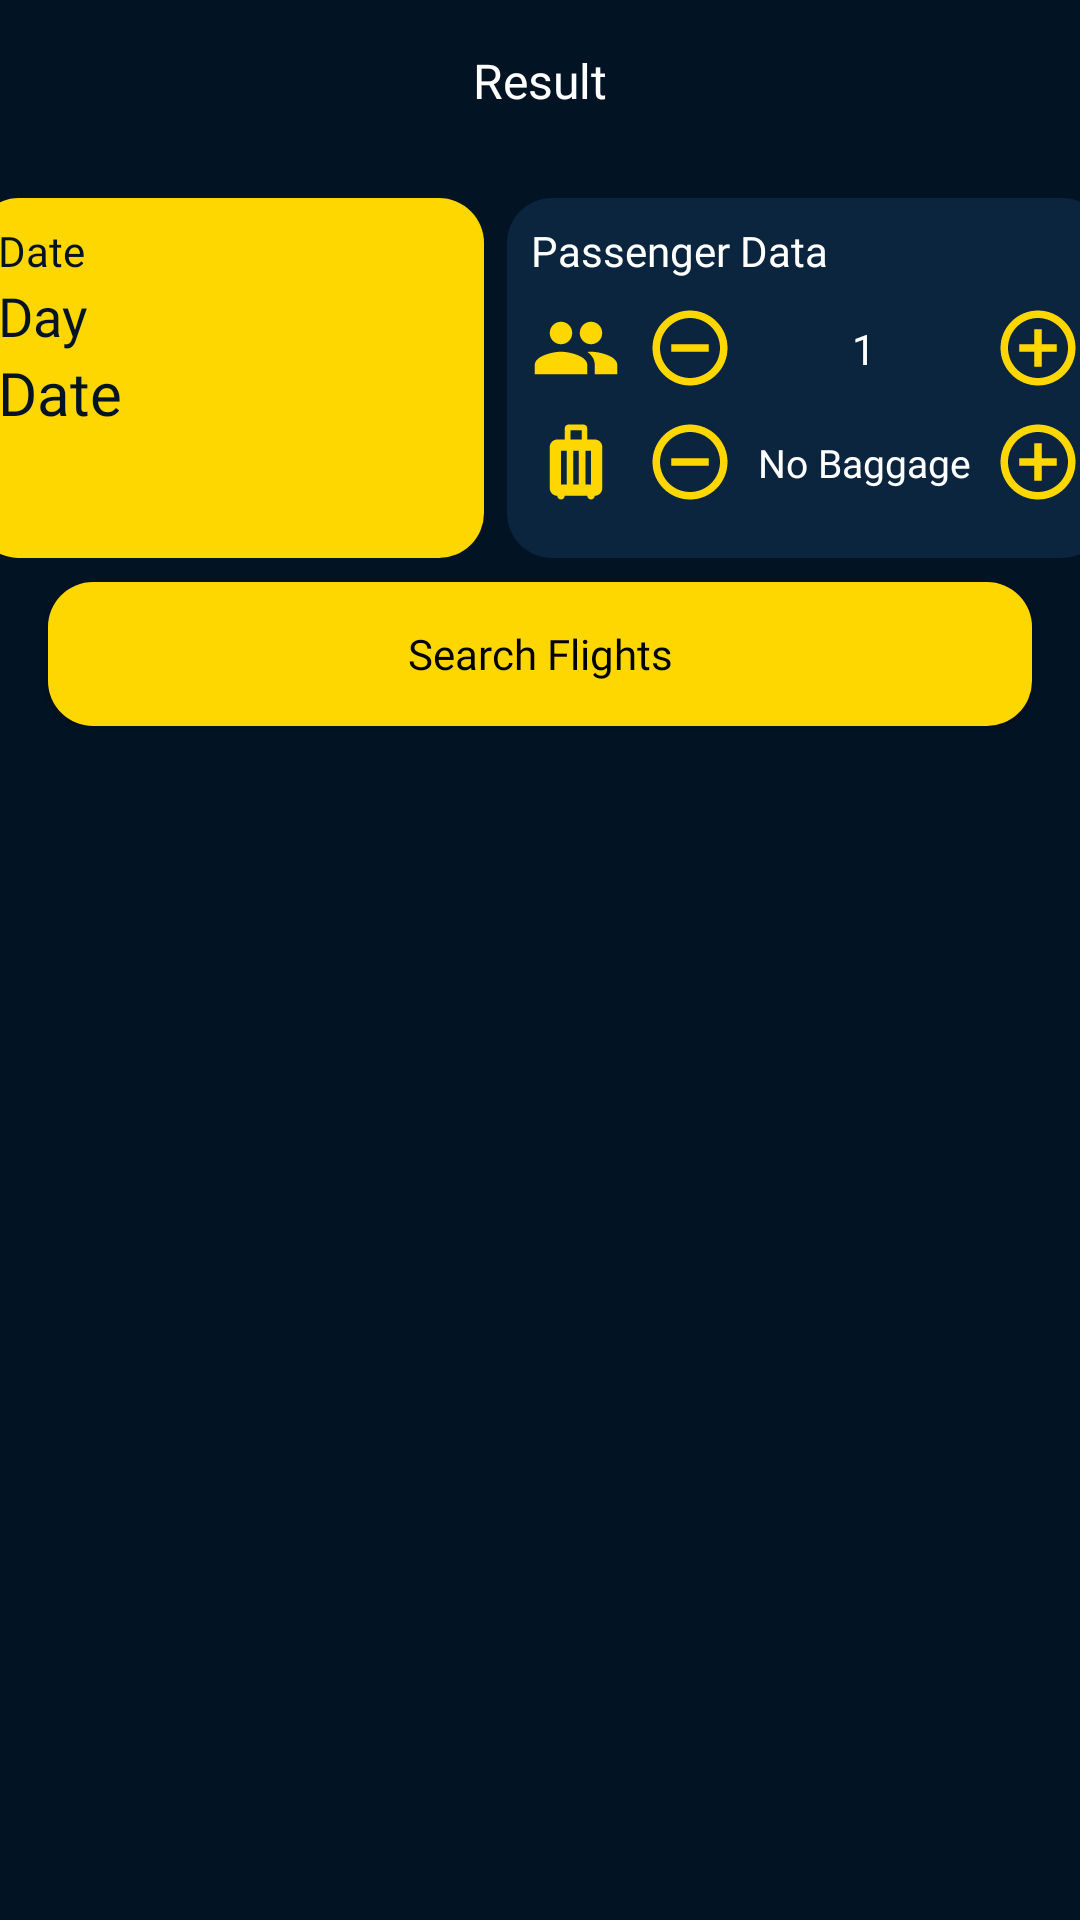

The Android layout XML behind this screen, and the referenced resources:
<!-- AndroidManifest.xml: application theme Theme.Aeropa -->
<!-- res/layout/activity_result.xml -->
<?xml version="1.0" encoding="utf-8"?>
<androidx.constraintlayout.widget.ConstraintLayout xmlns:android="http://schemas.android.com/apk/res/android"
    xmlns:app="http://schemas.android.com/apk/res-auto"
    xmlns:tools="http://schemas.android.com/tools"
    android:id="@+id/main"
    android:layout_width="match_parent"
    android:layout_height="match_parent"
    android:background="@color/darkblue"
    tools:context=".ResultActivity">

    <androidx.constraintlayout.widget.ConstraintLayout
        android:id="@+id/constraintLayout8"
        android:layout_width="match_parent"
        android:layout_height="50dp"
        app:layout_constraintEnd_toEndOf="parent"
        app:layout_constraintTop_toTopOf="parent">

        <ImageView
            android:id="@+id/imageView2"
            android:layout_width="wrap_content"
            android:layout_height="wrap_content"
            android:layout_marginStart="16dp"
            android:layout_marginTop="16dp"
            app:layout_constraintBottom_toBottomOf="parent"
            app:layout_constraintStart_toStartOf="parent"
            app:layout_constraintTop_toTopOf="parent"
            app:layout_constraintVertical_bias="0.0"
            app:srcCompat="@drawable/ic_back" />

        <TextView
            android:id="@+id/textView14"
            android:layout_width="wrap_content"
            android:layout_height="wrap_content"
            android:layout_marginTop="16dp"
            android:fontFamily="@font/poppins"
            android:text="Result"
            android:textColor="@color/white"
            android:textSize="16sp"
            app:layout_constraintEnd_toEndOf="parent"
            app:layout_constraintStart_toStartOf="parent"
            app:layout_constraintTop_toTopOf="parent" />
    </androidx.constraintlayout.widget.ConstraintLayout>

    <androidx.constraintlayout.widget.ConstraintLayout
        android:id="@+id/constraintLayout24"
        android:layout_width="200dp"
        android:layout_height="120dp"
        android:layout_marginStart="4dp"
        android:layout_marginTop="16dp"
        android:layout_marginEnd="16dp"
        android:background="@drawable/blue_bg_rad15"
        app:layout_constraintEnd_toEndOf="parent"
        app:layout_constraintStart_toEndOf="@+id/constraintLayout26"
        app:layout_constraintTop_toBottomOf="@+id/constraintLayout8">

        <TextView
            android:id="@+id/textView50"
            android:layout_width="wrap_content"
            android:layout_height="wrap_content"
            android:layout_marginStart="8dp"
            android:layout_marginTop="8dp"
            android:fontFamily="@font/poppins"
            android:text="Passenger Data"
            android:textColor="@color/white"
            android:textSize="14sp"
            app:layout_constraintStart_toStartOf="parent"
            app:layout_constraintTop_toTopOf="parent" />

        <TextView
            android:id="@+id/passengerCount_Result_TV"
            android:layout_width="wrap_content"
            android:layout_height="wrap_content"
            android:fontFamily="@font/poppins_bold"
            android:text="1"
            android:textColor="@color/white"
            android:textSize="14sp"
            app:layout_constraintBottom_toBottomOf="@+id/imageView15"
            app:layout_constraintEnd_toStartOf="@+id/plusPassenger_Result_IV"
            app:layout_constraintStart_toEndOf="@+id/minusPassenger_Result_TV"
            app:layout_constraintTop_toTopOf="@+id/imageView15" />

        <ImageView
            android:id="@+id/imageView15"
            android:layout_width="30dp"
            android:layout_height="30dp"
            android:layout_marginStart="8dp"
            android:layout_marginTop="8dp"
            app:layout_constraintStart_toStartOf="parent"
            app:layout_constraintTop_toBottomOf="@+id/textView50"
            app:srcCompat="@drawable/ic_passenger" />

        <ImageView
            android:id="@+id/minusPassenger_Result_TV"
            android:layout_width="30dp"
            android:layout_height="30dp"
            android:layout_marginStart="8dp"
            app:layout_constraintBottom_toBottomOf="@+id/imageView15"
            app:layout_constraintStart_toEndOf="@+id/imageView15"
            app:layout_constraintTop_toTopOf="@+id/imageView15"
            app:srcCompat="@drawable/ic_remove_yellow" />

        <ImageView
            android:id="@+id/plusPassenger_Result_IV"
            android:layout_width="30dp"
            android:layout_height="30dp"
            android:layout_marginEnd="8dp"
            app:layout_constraintBottom_toBottomOf="@+id/imageView15"
            app:layout_constraintEnd_toEndOf="parent"
            app:layout_constraintTop_toTopOf="@+id/imageView15"
            app:srcCompat="@drawable/ic_add_yellow" />

        <ImageView
            android:id="@+id/imageView19"
            android:layout_width="30dp"
            android:layout_height="30dp"
            android:layout_marginStart="8dp"
            android:layout_marginTop="8dp"
            android:layout_weight="1"
            app:layout_constraintStart_toStartOf="parent"
            app:layout_constraintTop_toBottomOf="@+id/imageView15"
            app:srcCompat="@drawable/icon_baggage" />

        <ImageView
            android:id="@+id/minusBaggage_Result_TV"
            android:layout_width="30dp"
            android:layout_height="30dp"
            android:layout_marginStart="8dp"
            app:layout_constraintBottom_toBottomOf="@+id/imageView19"
            app:layout_constraintStart_toEndOf="@+id/imageView19"
            app:layout_constraintTop_toTopOf="@+id/imageView19"
            app:srcCompat="@drawable/ic_remove_yellow" />

        <TextView
            android:id="@+id/baggageCount_Result_TV"
            android:layout_width="wrap_content"
            android:layout_height="wrap_content"
            android:fontFamily="@font/poppins_bold"
            android:text="No Baggage"
            android:textColor="@color/white"
            android:textSize="13sp"
            app:layout_constraintBottom_toBottomOf="@+id/imageView19"
            app:layout_constraintEnd_toStartOf="@+id/plusBaggage_Result_IV"
            app:layout_constraintStart_toEndOf="@+id/minusBaggage_Result_TV"
            app:layout_constraintTop_toTopOf="@+id/imageView19" />

        <ImageView
            android:id="@+id/plusBaggage_Result_IV"
            android:layout_width="30dp"
            android:layout_height="30dp"
            android:layout_marginEnd="8dp"
            app:layout_constraintBottom_toBottomOf="@+id/imageView19"
            app:layout_constraintEnd_toEndOf="parent"
            app:layout_constraintTop_toTopOf="@+id/imageView19"
            app:srcCompat="@drawable/ic_add_yellow" />

    </androidx.constraintlayout.widget.ConstraintLayout>

    <androidx.constraintlayout.widget.ConstraintLayout
        android:id="@+id/constraintLayout26"
        android:layout_width="170dp"
        android:layout_height="120dp"
        android:layout_marginStart="16dp"
        android:layout_marginTop="16dp"
        android:layout_marginEnd="4dp"
        android:background="@drawable/yellow_bg_rad15"
        app:layout_constraintEnd_toStartOf="@+id/constraintLayout24"
        app:layout_constraintStart_toStartOf="parent"
        app:layout_constraintTop_toBottomOf="@+id/constraintLayout8">

        <TextView
            android:id="@+id/textView40"
            android:layout_width="wrap_content"
            android:layout_height="wrap_content"
            android:layout_marginStart="8dp"
            android:layout_marginTop="8dp"
            android:fontFamily="@font/poppins"
            android:text="Date"
            android:textColor="@color/darkblue"
            android:textSize="14sp"
            app:layout_constraintStart_toStartOf="parent"
            app:layout_constraintTop_toTopOf="parent" />

        <TextView
            android:id="@+id/day_Result_TV"
            android:layout_width="wrap_content"
            android:layout_height="wrap_content"
            android:layout_marginStart="8dp"
            android:fontFamily="@font/poppins_bold"
            android:text="Day"
            android:textColor="@color/darkblue"
            android:textSize="18sp"
            app:layout_constraintStart_toStartOf="parent"
            app:layout_constraintTop_toBottomOf="@+id/textView40" />

        <TextView
            android:id="@+id/date_Result_TV"
            android:layout_width="wrap_content"
            android:layout_height="wrap_content"
            android:layout_marginStart="8dp"
            android:fontFamily="@font/poppins_bold"
            android:text="Date"
            android:textColor="@color/darkblue"
            android:textSize="20sp"
            app:layout_constraintStart_toStartOf="parent"
            app:layout_constraintTop_toBottomOf="@+id/day_Result_TV" />

    </androidx.constraintlayout.widget.ConstraintLayout>

    <androidx.appcompat.widget.AppCompatButton
        android:id="@+id/searchFlights_Result_Btn"
        style="@android:style/Widget.Button"
        android:layout_width="match_parent"
        android:layout_height="wrap_content"
        android:layout_marginStart="16dp"
        android:layout_marginTop="8dp"
        android:layout_marginEnd="16dp"
        android:background="@drawable/yellow_bg_rad15"
        android:fontFamily="@font/poppins_bold"
        android:text="Search Flights"
        app:layout_constraintEnd_toEndOf="parent"
        app:layout_constraintStart_toStartOf="parent"
        app:layout_constraintTop_toBottomOf="@+id/constraintLayout26" />

    <androidx.constraintlayout.widget.ConstraintLayout
        android:id="@+id/constraintLayout9"
        android:layout_width="match_parent"
        android:layout_height="50dp"
        android:layout_marginTop="16dp"
        app:layout_constraintEnd_toEndOf="parent"
        app:layout_constraintStart_toStartOf="parent"
        app:layout_constraintTop_toBottomOf="@+id/searchFlights_Result_Btn">

        <TextView
            android:id="@+id/flightsCount_Result_TV"
            android:layout_width="wrap_content"
            android:layout_height="wrap_content"
            android:layout_marginStart="16dp"
            android:layout_marginTop="16dp"
            android:layout_marginBottom="16dp"
            android:fontFamily="@font/poppins_bold"
            android:text=""
            android:textColor="@color/white"
            android:textSize="24sp"
            app:layout_constraintBottom_toBottomOf="parent"
            app:layout_constraintStart_toStartOf="parent"
            app:layout_constraintTop_toTopOf="parent" />
    </androidx.constraintlayout.widget.ConstraintLayout>

    <androidx.constraintlayout.widget.ConstraintLayout
        android:layout_width="match_parent"
        android:layout_height="wrap_content"
        app:layout_constraintEnd_toEndOf="parent"
        app:layout_constraintStart_toStartOf="parent"
        app:layout_constraintTop_toBottomOf="@+id/constraintLayout9">

        <androidx.recyclerview.widget.RecyclerView
            android:id="@+id/result_Result_RV"
            android:layout_width="match_parent"
            android:layout_height="wrap_content"
            app:layout_constraintBottom_toBottomOf="parent"
            app:layout_constraintEnd_toEndOf="parent"
            app:layout_constraintStart_toStartOf="parent"
            app:layout_constraintTop_toTopOf="parent" />
    </androidx.constraintlayout.widget.ConstraintLayout>

</androidx.constraintlayout.widget.ConstraintLayout>
<!-- resources referenced by this layout -->
<resources>
  <color name="darkblue">#021324</color>
  <color name="white">#FFFFFFFF</color>
  <!-- drawable blue_bg_rad15 (drawable) -->
  <?xml version="1.0" encoding="utf-8"?>
  <selector xmlns:android="http://schemas.android.com/apk/res/android">
      <item>
          <shape android:shape="rectangle">
              <solid android:color="@color/blue"></solid>
              <corners android:radius="15dp"></corners>
          </shape>
      </item>
  </selector>
  <!-- drawable ic_add_yellow (drawable) -->
  <vector xmlns:android="http://schemas.android.com/apk/res/android" android:height="24dp" android:tint="#FFD700" android:viewportHeight="24" android:viewportWidth="24" android:width="24dp">
        
      <path android:fillColor="@android:color/white" android:pathData="M13,7h-2v4L7,11v2h4v4h2v-4h4v-2h-4L13,7zM12,2C6.48,2 2,6.48 2,12s4.48,10 10,10 10,-4.48 10,-10S17.52,2 12,2zM12,20c-4.41,0 -8,-3.59 -8,-8s3.59,-8 8,-8 8,3.59 8,8 -3.59,8 -8,8z"/>
      
  </vector>
  <!-- drawable ic_passenger (drawable) -->
  <vector xmlns:android="http://schemas.android.com/apk/res/android" android:height="24dp" android:tint="#FFD700" android:viewportHeight="24" android:viewportWidth="24" android:width="24dp">
        
      <path android:fillColor="@android:color/white" android:pathData="M16,11c1.66,0 2.99,-1.34 2.99,-3S17.66,5 16,5c-1.66,0 -3,1.34 -3,3s1.34,3 3,3zM8,11c1.66,0 2.99,-1.34 2.99,-3S9.66,5 8,5C6.34,5 5,6.34 5,8s1.34,3 3,3zM8,13c-2.33,0 -7,1.17 -7,3.5L1,19h14v-2.5c0,-2.33 -4.67,-3.5 -7,-3.5zM16,13c-0.29,0 -0.62,0.02 -0.97,0.05 1.16,0.84 1.97,1.97 1.97,3.45L17,19h6v-2.5c0,-2.33 -4.67,-3.5 -7,-3.5z"/>
      
  </vector>
  <!-- drawable ic_remove_yellow (drawable) -->
  <vector xmlns:android="http://schemas.android.com/apk/res/android" android:height="24dp" android:tint="#FFD700" android:viewportHeight="24" android:viewportWidth="24" android:width="24dp">
        
      <path android:fillColor="@android:color/white" android:pathData="M7,11v2h10v-2L7,11zM12,2C6.48,2 2,6.48 2,12s4.48,10 10,10 10,-4.48 10,-10S17.52,2 12,2zM12,20c-4.41,0 -8,-3.59 -8,-8s3.59,-8 8,-8 8,3.59 8,8 -3.59,8 -8,8z"/>
      
  </vector>
  <!-- drawable icon_baggage (drawable) -->
  <vector xmlns:android="http://schemas.android.com/apk/res/android" android:height="24dp" android:tint="#FFD700" android:viewportHeight="24" android:viewportWidth="24" android:width="24dp">
        
      <path android:fillColor="@android:color/white" android:pathData="M17,6h-2V3c0,-0.55 -0.45,-1 -1,-1h-4C9.45,2 9,2.45 9,3v3H7C5.9,6 5,6.9 5,8v11c0,1.1 0.9,2 2,2c0,0.55 0.45,1 1,1c0.55,0 1,-0.45 1,-1h6c0,0.55 0.45,1 1,1c0.55,0 1,-0.45 1,-1c1.1,0 2,-0.9 2,-2V8C19,6.9 18.1,6 17,6zM9.5,18H8V9h1.5V18zM12.75,18h-1.5V9h1.5V18zM13.5,6h-3V3.5h3V6zM16,18h-1.5V9H16V18z"/>
      
  </vector>
  <!-- drawable yellow_bg_rad15 (drawable) -->
  <?xml version="1.0" encoding="utf-8"?>
  <selector xmlns:android="http://schemas.android.com/apk/res/android">
      <item>
          <shape android:shape="rectangle">
              <solid android:color="@color/yellow"></solid>
              <corners android:radius="15dp"></corners>
          </shape>
      </item>
  </selector>
  <style name="Theme.Aeropa" parent="Base.Theme.Aeropa" />
  <color name="blue">#0B253E</color>
  <color name="yellow">#FFD700</color>
  <style name="Base.Theme.Aeropa" parent="Theme.Material3.DayNight.NoActionBar">
          
          
  
          <item name="android:statusBarColor">@color/darkblue</item>
  
      </style>
</resources>
